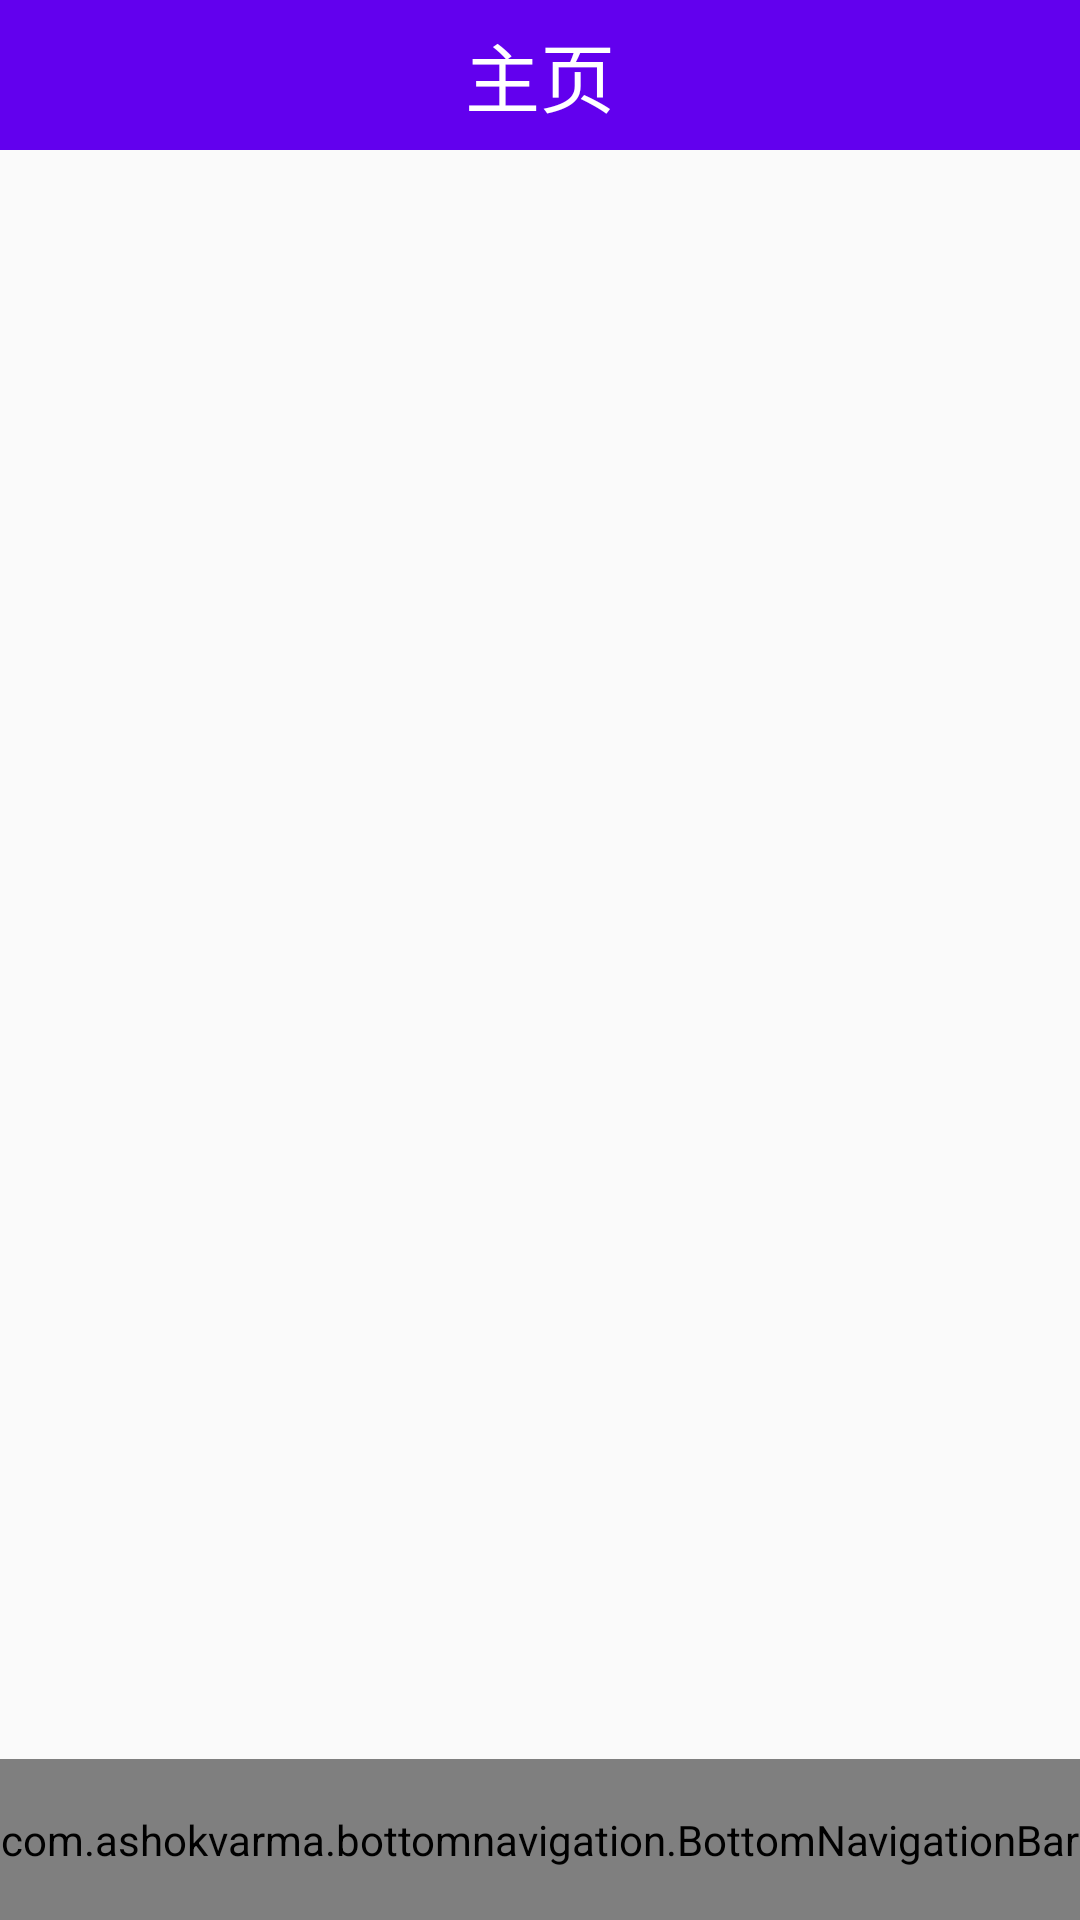

Produce the Android XML layout that renders to this screen, including the resource entries it uses.
<!-- AndroidManifest.xml: application theme AppTheme -->
<!-- res/layout/main_layout.xml -->
<?xml version="1.0" encoding="utf-8"?>
<android.support.v4.widget.DrawerLayout
    xmlns:android="http://schemas.android.com/apk/res/android"
    android:layout_width="match_parent"
    android:layout_height="match_parent"
    android:id="@+id/draw">
    <FrameLayout
        android:layout_width="match_parent"
        android:layout_height="match_parent">
        <LinearLayout
            android:layout_width="match_parent"
            android:layout_height="50dp"
            android:background="@color/colorPrimary"
            android:orientation="horizontal">
            <LinearLayout
                android:gravity="center|left"
                android:layout_weight="1"
                android:layout_width="0dp"
                android:layout_height="match_parent"
                android:orientation="horizontal">
                <ImageView
                    android:id="@+id/change"
                    android:src="@drawable/change"
                    android:layout_width="wrap_content"
                    android:layout_height="wrap_content" />
            </LinearLayout>
            <LinearLayout
                android:layout_weight="1"
                android:layout_width="0dp"
                android:layout_height="match_parent"
                android:orientation="horizontal"
                android:gravity="center">
                <TextView
                    android:textSize="25dp"
                    android:textColor="#fff"
                    android:text="主页"
                    android:layout_width="wrap_content"
                    android:layout_height="wrap_content" />
            </LinearLayout>
            <LinearLayout
                android:layout_weight="1"
                android:layout_width="0dp"
                android:layout_height="match_parent"
                android:orientation="horizontal"/>
        </LinearLayout>
        <LinearLayout
            android:layout_marginTop="50dp"
            android:layout_width="match_parent"
            android:layout_height="match_parent"
            android:orientation="vertical">
            <FrameLayout
                android:layout_width="match_parent"
                android:layout_height="0dp"
                android:layout_weight="10"
                android:id="@+id/fragment"/>
            <com.ashokvarma.bottomnavigation.BottomNavigationBar
                android:id="@+id/bottom_bar"
                android:layout_width="match_parent"
                android:layout_height="0dp"
                android:layout_weight="1"/>
        </LinearLayout>
    </FrameLayout>
    <LinearLayout
        android:background="@drawable/default_bg"
        android:gravity="center"
        android:layout_gravity="start"
        android:layout_width="300dp"
        android:layout_height="match_parent"
        android:orientation="vertical">
        <ImageView
            android:id="@+id/head"
            android:src="@drawable/default_head"
            android:layout_width="80dp"
            android:layout_height="80dp" />
        <TextView
            android:id="@+id/name"
            android:gravity="center"
            android:layout_width="match_parent"
            android:layout_height="wrap_content" />
        <ListView
            android:id="@+id/left_items"
            android:layout_width="match_parent"
            android:layout_height="0dp"
            android:layout_weight="1"/>
    </LinearLayout>
</android.support.v4.widget.DrawerLayout>
<!-- resources referenced by this layout -->
<resources>
  <!-- drawable default_bg: jpg bitmap (drawable, 27184 bytes) -->
  <style name="AppTheme" parent="Theme.AppCompat.Light.NoActionBar">
          
          <item name="colorPrimary">@color/colorPrimary</item>
          <item name="colorPrimaryDark">@color/colorPrimaryDark</item>
          <item name="colorAccent">@color/colorAccent</item>
      </style>
  <!-- not gathered from this repository: default colours our renderer supplied (Android Studio template values) -->
  <color name="colorPrimary">#FF6200EE</color>
  <color name="colorPrimaryDark">#FF3700B3</color>
  <color name="colorAccent">#FF03DAC5</color>
</resources>
